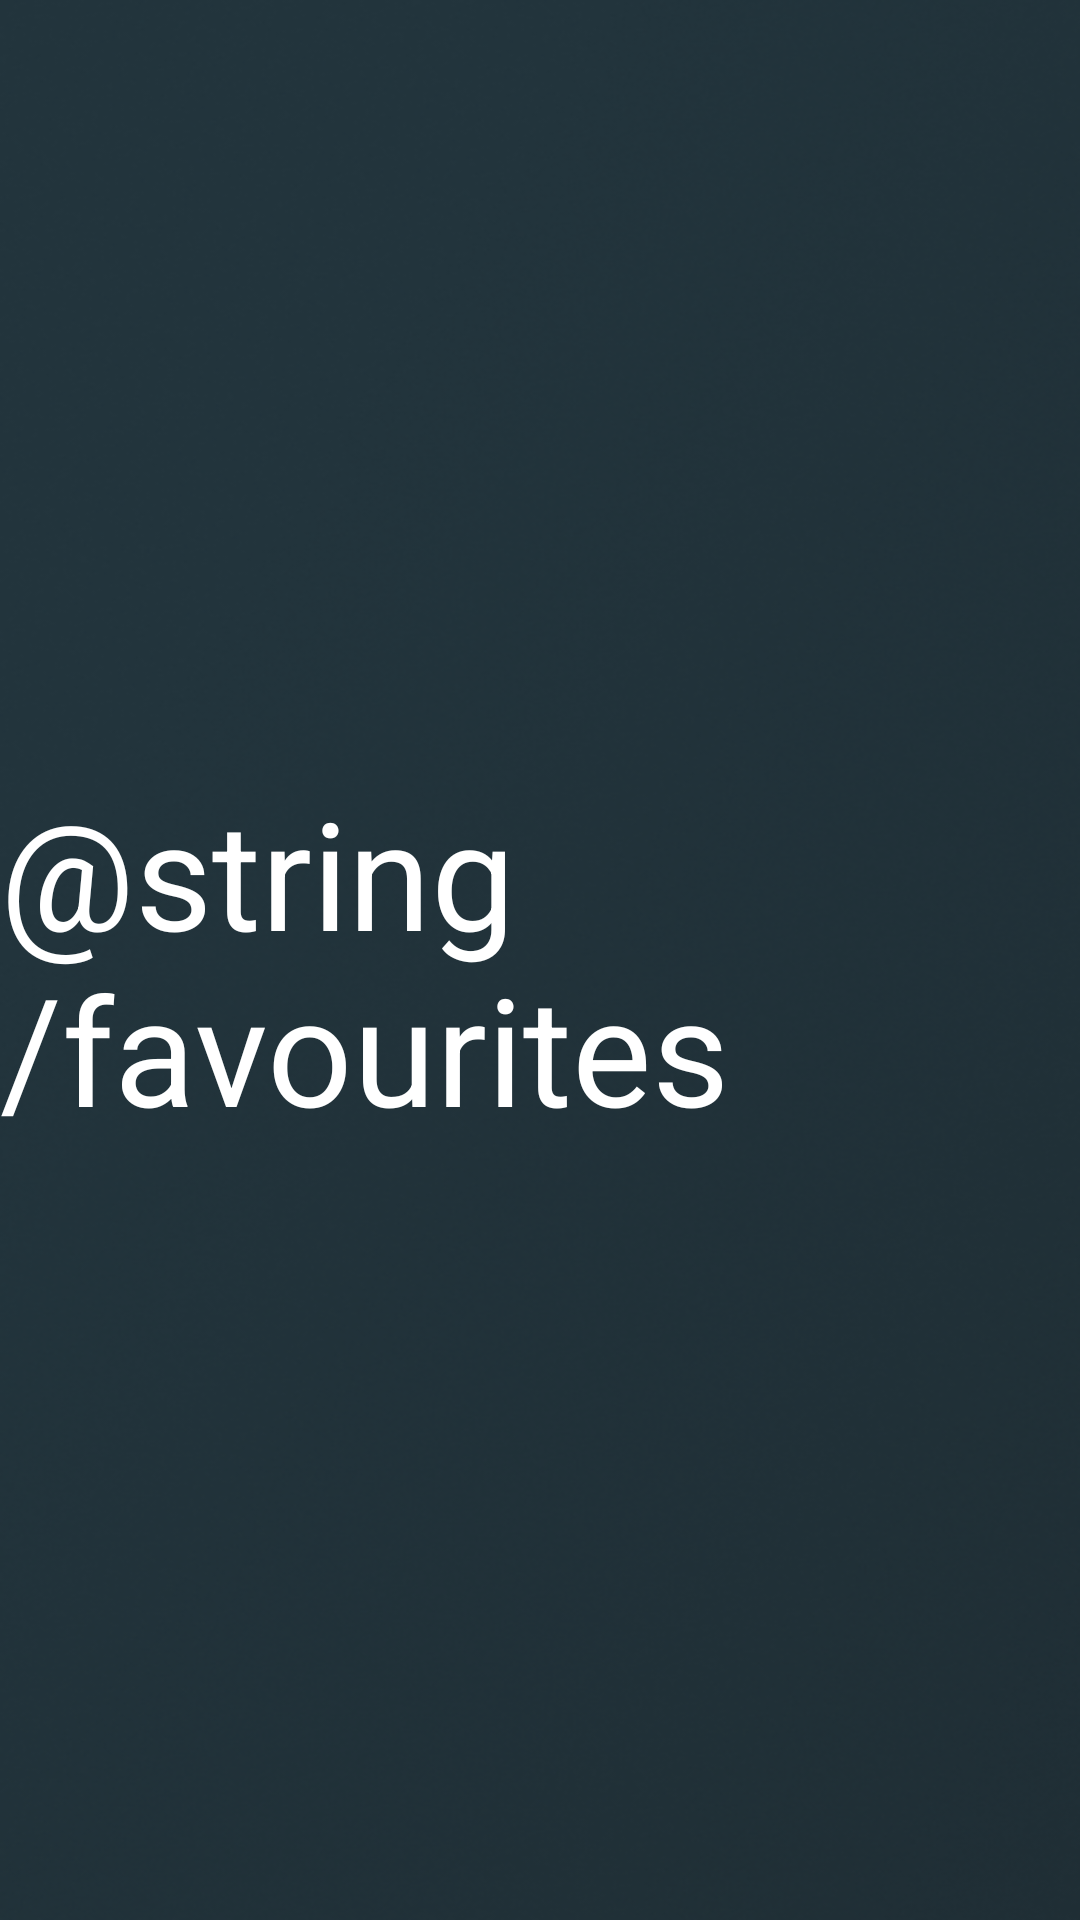

The Android layout XML behind this screen, and the referenced resources:
<!-- AndroidManifest.xml: application theme Theme.Homework_22 -->
<!-- res/layout/fragment_favourites.xml -->
<?xml version="1.0" encoding="utf-8"?>
<androidx.appcompat.widget.LinearLayoutCompat xmlns:android="http://schemas.android.com/apk/res/android"
    xmlns:tools="http://schemas.android.com/tools"
    android:layout_width="match_parent"
    android:layout_height="match_parent"
    android:background="@drawable/background"
    tools:context=".presentation.screen.favourites.FavouritesFragment">

    <androidx.appcompat.widget.AppCompatTextView
        android:layout_width="wrap_content"
        android:layout_height="wrap_content"
        android:text="@string/favourites"
        android:textSize="50sp"
        android:layout_gravity="center"
        android:textColor="@color/white" />

</androidx.appcompat.widget.LinearLayoutCompat>
<!-- resources referenced by this layout -->
<resources>
  <color name="white">#FFFFFFFF</color>
  <!-- drawable background: png bitmap (drawable, 243286 bytes) -->
  <style name="Theme.Homework_22" parent="Base.Theme.Homework_22" />
  <style name="Base.Theme.Homework_22" parent="Theme.Material3.DayNight.NoActionBar">
          
          
      </style>
</resources>
